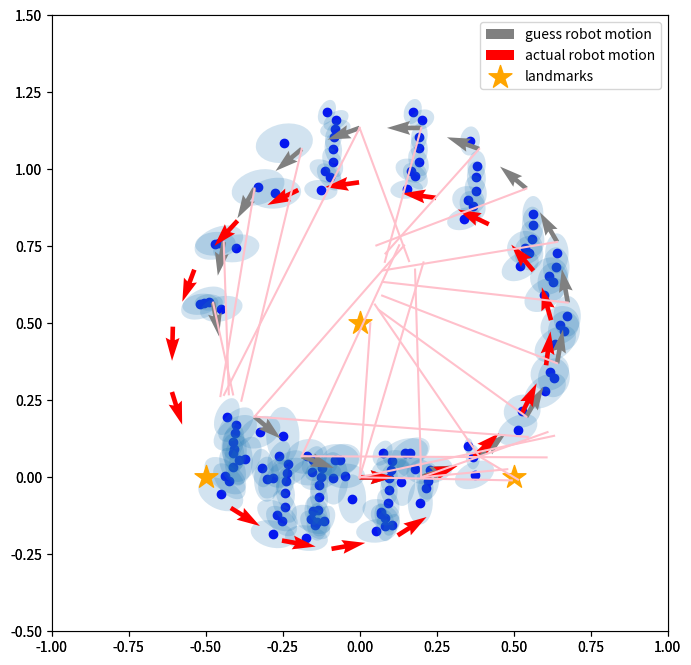
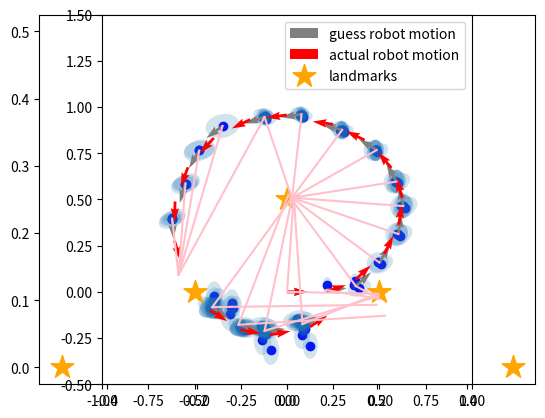
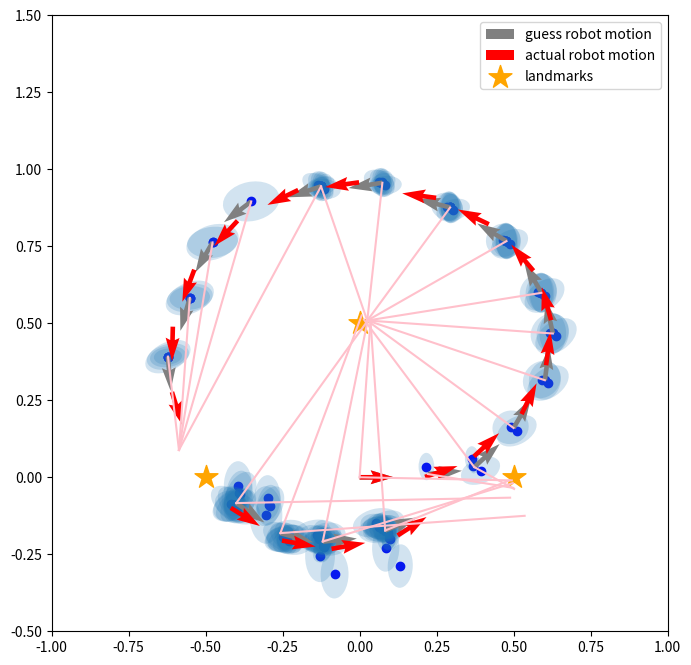
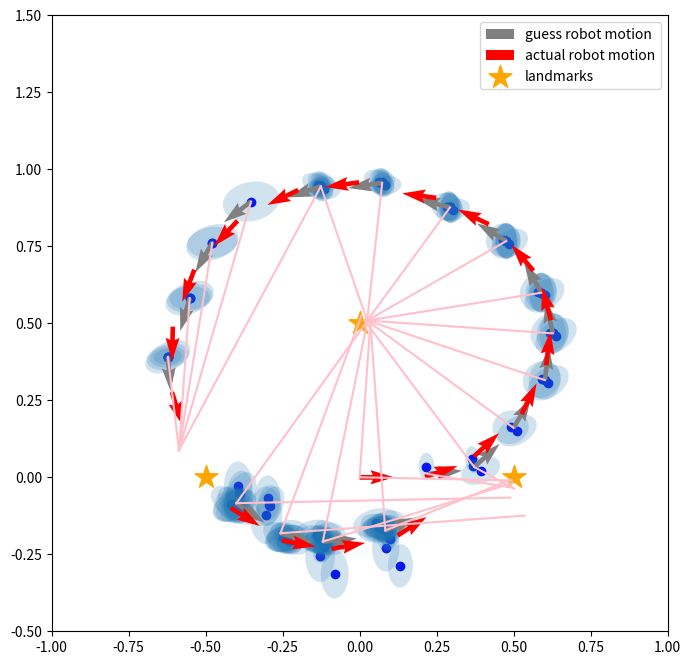
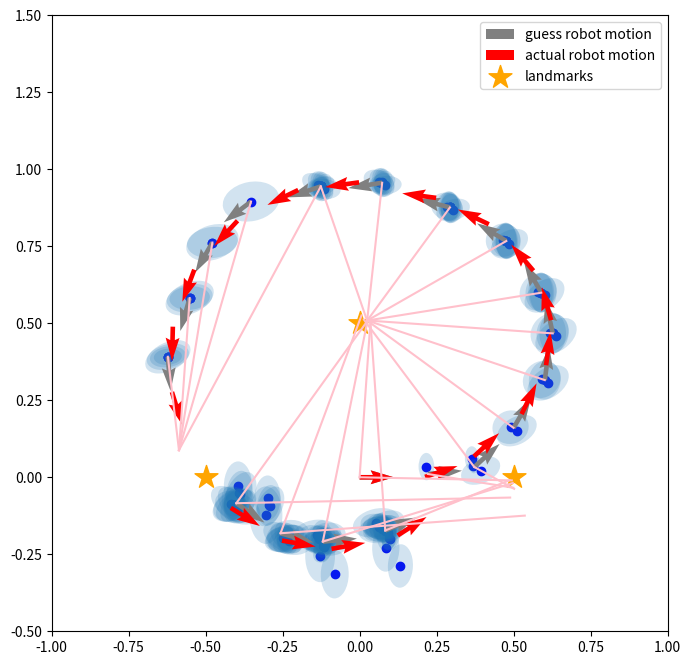

These charts were generated, in order, by the following Python code:
import numpy as np
from copy import copy
import math, random
import matplotlib.pyplot as plt                   #   for plotting data
from matplotlib.patches import Ellipse      #  for drawing
import itertools


class Landmarks:
    def __init__(self,array):
        self.positions = array                          #各ランドマークの位置を記録（シミュレーションのためで、ロボットからは見えない情報）

    def draw(self):                                         #描画用
        xs = [ e[0] for e in self.positions]
        ys = [ e[1] for e in self.positions]
        plt.scatter(xs,ys,s=300,marker="*",label="landmarks",color="orange")

# ランドマークを3つ登録
actual_landmarks = Landmarks(np.array([[-0.5,0.0],[0.5,0.0],[0.0,0.5]]))

#　ランドマークを描画してみましょう
actual_landmarks.draw()


class Observation:

    # コンストラクタ: ロボットの真の位置とランドマークの真の位置、ランドマークのIDが引数
    # もちろん、ロボットの真の位置とランドマークの真の位置はロボットから見えないので、
    # センサの値をシミュレーションで生成するだけのために用います。
    # TODO: このクラスからはセンサのクラスを分離した方がいいかもしれない。
    def __init__(self,robot_pos, landmark,lid):
        #観測可能な範囲の設定（XXX: クラス変数にすべき）
        self.sensor_max_range = 1.0
        self.sensor_min_range = 0.1
        self.sensor_max_angle = math.pi / 2
        self.sensor_min_angle = - math.pi /2

        #ランドマークのIDの初期化。観測に失敗したらNoneのまま
        self.lid = None

        #t実際の値。くどいようですが、ロボットは本来知らない値。シミュレーション用。
        rx,ry,rt = robot_pos[0],robot_pos[1],robot_pos[2]
        lx,ly = landmark[0],landmark[1]

        #ランドマークの距離の真値を求める
        distance = math.sqrt((rx-lx)**2 + (ry-ly)**2)
        if distance > self.sensor_max_range or distance < self.sensor_min_range:  #計測範囲外なら終了
            return

        #ランドマークが見える方向の真値を求める。
        direction = math.atan2(ly-ry, lx-rx) - rt
        if direction > math.pi:    direction -= 2*math.pi
        if direction < -math.pi:   direction += 2*math.pi
        if direction > self.sensor_max_angle or direction < self.sensor_min_angle:  #計測範囲外なら終了
            return

        #ランドマークが世界座標系でどちらを向いているかを計算。ランドマークに方角があることを仮定。
        #実機では、2地点で撮影した画像から、2地点の相対的な向きを計算することがありますが、それの代用です。
        #この値は、そのままSLAMには使わず、2地点のランドマーク観測から、ランドマーク座標系での2地点の相対的な方角を
        #求めるために用います。
        orientation = direction + rt
        if orientation > math.pi:     orientation -= 2*math.pi
        if orientation < -math.pi:   orientation += 2*math.pi

        #観測値に雑音を加えるために、与える雑音の標準偏差を計算します。
        sigma_distance = distance * 0.03 #距離計測に対して与える雑音の標準偏差（3%のガウス雑音）
        sigma_direction = math.pi * 3 / 180 #ランドマークの見える方向計測に与える雑音の標準偏差（3度のガウスが雑音）
        sigma_orientation = math.pi * 3/180 #ランドマークの世界座標系の向き計測に与える雑音の標準偏差（3度のガウスが雑音）

        #それぞれの計測値に雑音を付加
        self.distance = random.gauss(distance, sigma_distance)
        self.direction = random.gauss(direction, sigma_direction)
        self.orientation = random.gauss(orientation, sigma_orientation)

        #計測したランドマークのIDを記憶
        self.lid = lid

    # 描画用の誤差楕円を返す関数
    def ellipse(self,robot_pos):
        rx, ry, rt = robot_pos[0], robot_pos[1], robot_pos[2]
        proposed_lx = rx + self.distance * math.cos(rt + self.direction)
        proposed_ly = ry + self.distance * math.sin(rt + self.direction)

        e = copy(self.error_ellipse)
        e.shift(np.array([proposed_lx, proposed_ly]).T, rt + self.direction)

        eigen = np.linalg.eig(e.cov)

        v1 = eigen[0][0] * eigen[1][0]
        v2 = eigen[0][1] * eigen[1][1]
        v1_direction = math.atan2(v1[1],v1[0])

        # 1番目の固有ベクトルの長さ、2番目の固有ベクトルの長さ、1番目の固有ベクトルの向きを与えると楕円が描けます。
        elli = Ellipse([proposed_lx, proposed_ly],width=np.linalg.norm(v1),height=np.linalg.norm(v2),angle=v1_direction/3.14*180)
        elli.set_alpha(0.2)

        return elli

    #これも描画用
    def draw(self,sp,robot_pos):
        sp.add_artist(self.ellipse(robot_pos))



class Robot:
    def __init__(self,x,y,rad):
        random.seed()

        #この3つのリストは、各離散時刻におけるロボットの姿勢、ランドマーク観測の有無を管理するために使われます
        self.actual_poses = [np.array([x,y,rad])]  # 実際にはロボットは知ることができません。センサのシミュレーション用
        self.guess_poses = [np.array([x,y,rad])]   # デッドレコニングで計測したロボットの姿勢（位置と向き）が記録される
        self.observed = []                                          # 1つでもランドマークが計測されたらTrueを入れる

    # 最新のデッドレコニングによる推定姿勢を返すメソッド
    def guessPose(self):
        return self.guess_poses[-1]

    # デッドレコニング用のメソッド。姿勢と前進距離、回転角度を入れると次の時刻の姿勢を返す
    # 移動では最初にfwだけ前進して、その後rotで回転することを想定。
    def __guess_motion(self,pos,fw,rot):
        px, py, pt = pos

        #前進させる
        x = px + fw * math.cos(pt)
        y = py + fw * math.sin(pt)
        #その後回転
        t = pt + rot

        return np.array([x,y,t])

    # こちらはシミュレーションでロボットを動かすときに使うメソッド
    # 姿勢と前進距離、回転角度を入れると次の時刻の姿勢を返す
    # guess_motionとの違いは雑音の混入
    def __motion(self, pos, fw, rot):
        actual_fw = random.gauss(fw,fw/10)    #標準偏差にしてfwの10%だけ移動距離に雑音を入れる
        dir_error = random.gauss(0.0, math.pi / 180.0 * 3.0) # 前進時にロボットの進路が曲がる雑音。標準偏差3[deg]

        px, py, pt = pos

        #前進させる
        x = px + actual_fw * math.cos(pt + dir_error)
        y = py + actual_fw * math.sin(pt + dir_error)

        #回転。回転角にもrotの10%だけ雑音を入れる
        t = pt + dir_error + random.gauss(rot,rot/10)

        return np.array([x,y,t])

    # ロボットが1ステップ動く時の処理全部。外部から呼ぶ。
    def move(self,fw,rot):
        self.actual_poses.append(self.__motion(self.actual_poses[-1],fw,rot))
        self.guess_poses.append(self.__guess_motion(self.guess_poses[-1],fw,rot))

    # ロボットがランドマーク観測した時の処理。外部から呼ぶ。
    def observation(self,landmarks):
        obss = []            #観測されたランドマーク毎に観測情報を格納するリスト
        for i,landmark in enumerate(landmarks.positions):
            obs = Observation(self.actual_poses[-1],landmark,i)  # ロボットの姿勢とランドマークの位置の真値を私てセンサ値を作成
            if obs.lid != None:
                obss.append(obs)   #観測されたらリストに入れる

        return obss

    # 描画用
    def draw(self,sp):
        xs = [e[0] for e in self.guess_poses]
        ys = [e[1] for e in self.guess_poses]
        vxs = [math.cos(e[2]) for e in self.guess_poses]
        vys = [math.sin(e[2]) for e in self.guess_poses]
        plt.quiver(xs,ys,vxs,vys,color="gray",label="guess robot motion")

        xs = [e[0] for e in self.actual_poses]
        ys = [e[1] for e in self.actual_poses]
        vxs = [math.cos(e[2]) for e in self.actual_poses]
        vys = [math.sin(e[2]) for e in self.actual_poses]
        plt.quiver(xs,ys,vxs,vys,color="red",label="actual robot motion")



class HalfEdge:
    # 必要な情報一式をコンストラクタで登録します。当然ながらシミュレーション用の真値でなくロボットの得た情報だけに限定
    def __init__(self,pose_id, landmark_id, robot_pose,dist,direc,ori):
        self.landmark_id = landmark_id                   # どのランドマークを見たかを記録
        self.pose_id = pose_id                                  # どの時刻のデッドレコニングの値と結びついてるのかを記録
        self.rx, self.ry, self.rt = robot_pose             # デッドレコニングの値（推定姿勢）をコピー
        self.ldis, self.ldir, self.lori = dist, direc, ori   #  ランドマークの観測値をコピー

    # SLAM中にロボットの姿勢の推定値が変化していくので、それを反映するためのメソッド
    def update(self,robot_poses):
        self.rx, self.ry, self.rt = robot_poses[self.pose_id]

    # 描画用
    def draw(self):
        lx = self.rx + self.ldis * math.cos(self.ldir + self.rt)
        ly = self.ry + self.ldis * math.sin(self.ldir + self.rt)
        plt.plot([self.rx,  lx],[self.ry,  ly],color="pink")

    # print用
    def __str__(self):
        return "NODE: %d, landmark: %d, pose: (%03f,%03f,%03f), obs: (%03f,%03f,%03f)" % (self.pose_id,self.landmark_id, self.rx,self.ry,self.rt, self.ldis,self.ldir,self.lori)

obs_edges = []


class Edge:
    def __init__(self, obs1, obs2):                                         # 二つのHalfEdgeを引数にとる
        self.id1, self.id2 = obs1.pose_id, obs2.pose_id          # どの2つの姿勢なのかを記録（それぞれ姿勢1、姿勢2と呼ぶ）

        # 二つの観測から、姿勢1から2に向かうベクトルを計算
        self.hat_x = obs1.ldis * math.cos(obs1.ldir + obs1.rt) - obs2.ldis * math.cos(obs2.ldir + obs2.rt)
        self.hat_y = obs1.ldis * math.sin(obs1.ldir + obs1.rt) - obs2.ldis * math.sin(obs2.ldir + obs2.rt)
        self.hat_t = obs2.lori - obs1.lori + obs1.ldir - obs2.ldir

        # 姿勢1からランドマークを見た時の共分散行列
        # 対角行列で、姿勢1でのロボット座標系でのx（距離方向）, y（左右方向）, シータ軸方向の分散をそれぞれ記録
        self.cov1 = np.array([[(obs1.ldis * 0.03)**2,                                          0,                    0],
                              [                    0, (obs1.ldis * math.sin(math.pi*3 / 180))**2,                    0],
                              [                    0,                                          0, 2*(math.pi*3/180)**2]])

        #姿勢2からランドマークを見た時の共分散行列
        self.cov2 = np.array([[(obs2.ldis * 0.03)**2,                                          0,                    0],
                              [                    0, (obs2.ldis * math.sin(math.pi*3 / 180))**2,                    0],
                              [                    0,                                          0, 2*(math.pi*3/180)**2]])

        # cov1（姿勢1でのロボット座標系で定義）を回転して世界座標系の向きにするための回転行列
        c = math.cos(obs1.rt + obs1.ldir)
        s = math.sin(obs1.rt + obs1.ldir)
        self.rot1 = np.array([[ c, -s, 0],
                              [ s,  c, 0],
                              [ 0,  0, 1]])

        # cov2（姿勢2でのロボット座標系で定義）を回転して世界座標系の向きにするための回転行列
        c = math.cos(obs1.rt + obs1.ldir + obs2.lori - obs1.lori - math.pi)
        s = math.sin(obs1.rt + obs1.ldir)
        self.rot2 = np.array([[ c, -s, 0],
                              [ s,  c, 0],
                              [ 0,  0, 1]])

        # 二つのランドマーク観測の誤差を世界座標系で足し合わせる　-> 2姿勢間の相対姿勢に関する共分散行列になっている
        #（あんまり自信がない）
        covW1 = (self.rot1).dot(self.cov1).dot((self.rot1).T)
        covW2 = (self.rot2).dot(self.cov2).dot((self.rot2).T)
        self.cov = (self.rot1).dot(self.cov1).dot((self.rot1).T) + (self.rot2).dot(self.cov2).dot((self.rot2).T)
        # covから情報行列を作る
        # TODO:
        self.info = np.linalg.inv(self.cov)
#        self.info = np.identity(len(self.cov))

        # デッドレコニング情報から得られるロボットの姿勢とランドマーク観測から推定されるロボットの姿勢の差をとって誤差とする
        self.ex = obs2.rx - obs1.rx - self.hat_x
        self.ey = obs2.ry - obs1.ry - self.hat_y
        self.et = obs2.rt  - obs1.rt  - self.hat_t
        if self.et    >  math.pi: self.et -= 2 * math.pi
        elif self.et < -math.pi: self.et += 2 * math.pi

        self.e = np.array([self.ex,self.ey,self.et]).T   #各軸の誤差をベクトルにまとめておく

        # たぶん、一番難しいところがココ。ここでの説明には限界があるので別の紙にまとめる予定。
        # 誤差のベクトル self.e の各要素について、姿勢1と姿勢2の各座標（合計6個）が微小に変化したときにどれだけ変化するか
        # ヤコビ行列を求めて行列の左半分と右半分をAとBに分けたもの
        # self.e: 3行1列、姿勢1と姿勢2の各座標（合計6個）: 6行のベクトルにする -> ヤコビ行列は3行6列になる。

        # ヤコビ行列の左側: 姿勢1の各座標が微笑に動いた時のself.eの微小変化量を表す
        self.matA = np.array([[-1,  0,  obs1.ldis * math.sin(obs1.rt + obs1.ldir)],
                              [ 0, -1, -obs1.ldis * math.cos(obs1.rt + obs1.ldir)],
                              [ 0,  0, -1]])

        # ヤコビ行列の右側: 姿勢2の各座標が微笑に動いた時のself.eの微小変化量を表す
        self.matB = np.array([[1, 0, -obs2.ldis * math.sin(obs2.rt + obs2.ldir)],
                              [0, 1,  obs2.ldis * math.cos(obs2.rt + obs2.ldir)],
                              [0, 0,  1]])

        # 以下は描画用なので実際の計算には不要
        self.x1, self.y1, self.t1 = obs1.rx, obs1.ry, obs1.rt
        self.x2, self.y2, self.t2 = obs2.rx, obs2.ry, obs2.rt

    # 情報行列と情報ベクトルへの情報の足し込み
    def addInfo(self,h,b):
        # 推定姿勢の数*変数の数だけ行、列を有する大きな情報行列に、このエッジの情報を足していく
        H_AA = (self.matA).T.dot(self.info.dot(self.matA))
        H_AB = (self.matA).T.dot(self.info.dot(self.matB))
        H_BA = (self.matB).T.dot(self.info.dot(self.matA))
        H_BB = (self.matB).T.dot(self.info.dot(self.matB))

        h[self.id1*3:self.id1*3+3, self.id1*3:self.id1*3+3] += (self.matA).T.dot(self.info.dot(self.matA))
        h[self.id1*3:self.id1*3+3, self.id2*3:self.id2*3+3] += (self.matA).T.dot(self.info.dot(self.matB))
        h[self.id2*3:self.id2*3+3, self.id1*3:self.id1*3+3] += (self.matB).T.dot(self.info.dot(self.matA))
        h[self.id2*3:self.id2*3+3, self.id2*3:self.id2*3+3] += (self.matB).T.dot(self.info.dot(self.matB))

        B_Ae = (self.matA).T.dot(self.info.dot(self.e))
        B_Be = (self.matB).T.dot(self.info.dot(self.e))

        # 推定姿勢の数*変数の数だけ次元を持つ情報ベクトルに、このエッジの情報を足していく
        b[self.id1*3:self.id1*3+3,0] += (self.matA).T.dot(self.info.dot(self.e))
        b[self.id2*3:self.id2*3+3,0] += (self.matB).T.dot(self.info.dot(self.e))

    # 描画用
    def ellipse(self):

        eigen = np.linalg.eig(self.cov)

        v1 = eigen[0][0] * eigen[1][0]
        v2 = eigen[0][1] * eigen[1][1]
        v1_direction = math.atan2(v1[1],v1[0])

        elli = Ellipse([self.x1+ self.hat_x, self.y1+ self.hat_y],width=3*math.sqrt(np.linalg.norm(v1)),height=3*math.sqrt(np.linalg.norm(v2)),angle=v1_direction/3.14*180)
        elli.set_alpha(0.2)

        return elli

pos_edges = []


def draw(i=0):
    fig = plt.figure(i,figsize=(8, 8))
    sp = fig.add_subplot(111, aspect='equal')
    sp.set_xlim(-1.0,1.0)
    sp.set_ylim(-0.5,1.5)

    for e in obs_edges:
        e.draw()

    xs = [ e.x1 + e.hat_x for e in pos_edges]
    ys = [ e.y1 + e.hat_y for e in pos_edges]
    plt.scatter(xs,ys,color="blue")

    es = [ e.ellipse() for e in pos_edges]
    for e in es:
        sp.add_artist(e)

    robot.draw(sp)

    actual_landmarks.draw()

    plt.legend()


### 最初のステップ

CYCLE = 20

robot = Robot(0,0,0)         # ロボットを置く
guess_id = 0                       #　観測された時刻に0から順番に番号をつけていくための変数

for i in range(0,CYCLE):
    obss = robot.observation(actual_landmarks)    # ランドマーク観測
    robot.observed.append(len(obss) > 0)              # ランドマークが一つでも観測されたらフラグをTrueにしておく。
    for obs in obss:  # 各観測データをHalfEdgeに登録
        e = HalfEdge(guess_id, obs.lid, robot.guessPose(),obs.distance, obs.direction, obs.orientation)
        obs_edges.append(e)

    if len(obss) > 0:
        guess_id += 1          # ランドマークが観測されたらidを進める

    robot.move(0.2,math.pi / 180.0 * 20)      # ロボットを移動

draw()

# ランドマーク観測を行えなかった時刻のロボットの情報を消去する。
# これを残すと情報行列の逆行列が作れなくなるので。
a = []
g = []
for i,obs in enumerate(robot.observed):   # observedフラグが立ったときの姿勢の真値と推定値だけ残す処理
    if obs:
        a.append(robot.actual_poses[i])
        g.append(robot.guess_poses[i])

# 中身を入れ替え
robot.actual_poses = a
robot.guess_poses = g     # これがSLAMで繰り返し計算するときの最初の姿勢の推定値となる
robot.observed = []






if __name__ == '__main__':

    for itr in range(20):      # 収束するまで繰り返しますが、上限を20回に
        pos_edges = []

        # このfor文では、HalfEdgeからグラフの辺を作っていきます。
        for i in range(len(actual_landmarks.positions)):                           # ランドマークごとにHalfEdgeからEdgeを作る
            es = list(filter(lambda e: e.landmark_id == i, obs_edges))      # 同じランドマークIDを持つHalfEdgeの抽出
            ps = list(itertools.combinations(es,2))                                       # esの要素のペアを全通り作る
            for p in ps:
                pos_edges.append(Edge(p[0],p[1]))                                    # エッジを登録

        draw(itr)

        # 空の情報行列と情報ベクトルを作成
        n = len(robot.guess_poses)*3
        matH = np.zeros((n,n))
        vecb = np.zeros((n,1))

        # エッジの情報を足していく
        for e in pos_edges:
            e.addInfo(matH,vecb)

        # 原点を固定するために最初の3変数に大きな情報を与える
        matH[0:3,0:3] += np.identity(3)*10000
#        matH[0:3,0:3] += np.identity(3)*0.00001

        # どれだけ姿勢の推定値を変更するかは、以下の計算から算出できる（情報行列の逆行列に情報ベクトルをかけてマイナス）
        dbg_cond = np.linalg.cond(matH)
        dbg_det = np.linalg.det(matH)
        print("matH_cond: %f, matH_det: %f" % (dbg_cond, dbg_det))
        matH_inv = np.linalg.inv(matH)
        bb = matH @ matH_inv
        delta = - np.linalg.inv(matH).dot(vecb)

        # 推定値を更新
        for i,p in enumerate(robot.guess_poses):
            p[0] += delta[i*3,0]
            p[1] += delta[i*3+1,0]
            p[2] += delta[i*3+2,0]

        # HalfEdgeに登録してある推定値も更新
        for e in obs_edges:
            e.update(robot.guess_poses)

        # どれだけ推定値が変更されたかを計算して、閾値を超えたら終了
        diff = delta.T.dot(delta)
        print("iteration: %d, diff: %f" % (itr,diff))
        if diff[0,0] < 1.0e-5:
            draw(itr+1)
            plt.show()
            break

    plt.show()

